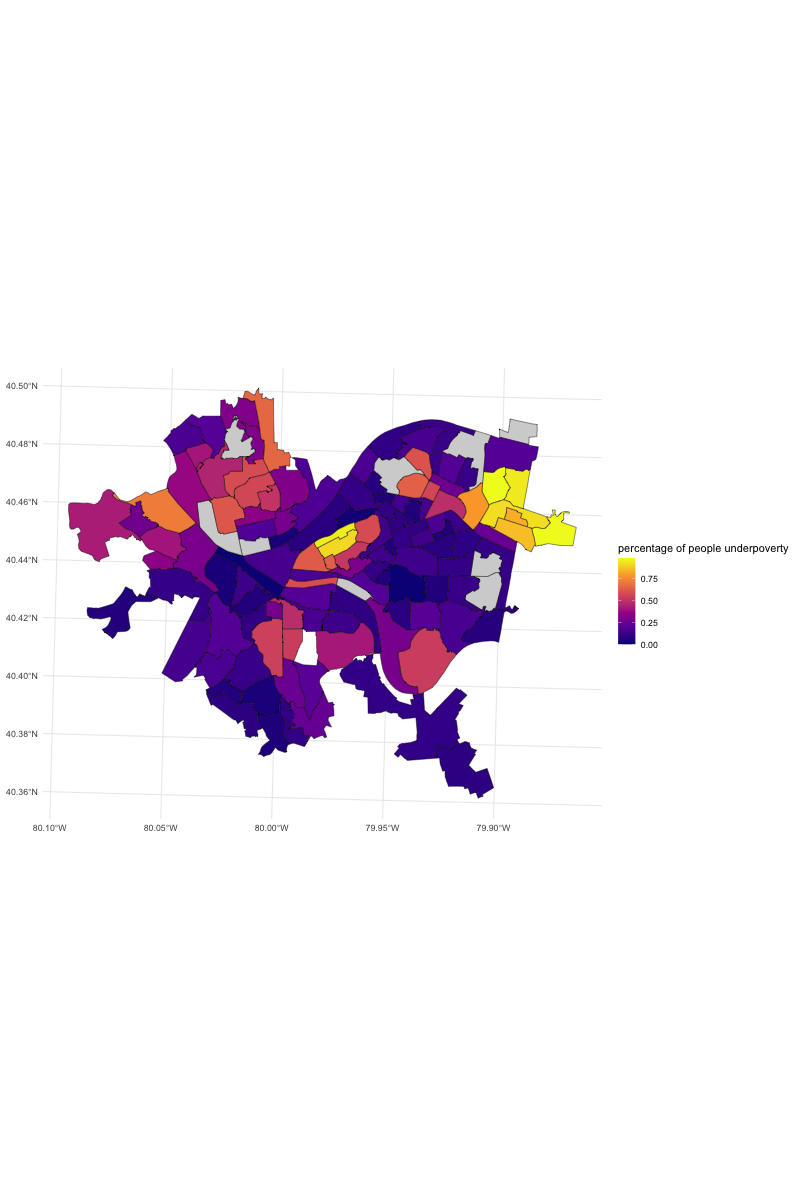

Values plotted in this chart, from the file beside it:
GEOID, total, baa, hl, minority_percentage
42003472200, 2185, 175, 71, 0.1126
42003482500, 1870, 212, 187, 0.2134
42003560500, 2322, 148, 93, 0.1038
42003170200, 4016, 765, 11, 0.1932
42003151600, 2459, 61, 114, 0.07117
42003100500, 1953, 1105, 64, 0.5986
42003051100, 848, 539, 0, 0.6356
42003050100, 1806, 1641, 2, 0.9097
42003250900, 1155, 513, 67, 0.5022
42003981200, 0, 0, 0, NA
42003010302, 4587, 518, 234, 0.1639
42003192000, 3277, 431, 101, 0.1623
42003160900, 3413, 203, 88, 0.08526
42003191900, 2183, 61, 52, 0.05176
42003310200, 3295, 215, 29, 0.07405
42003151700, 4468, 493, 401, 0.2001
42003141300, 4852, 97, 132, 0.0472
42003101100, 2484, 179, 27, 0.08293
42003080400, 1666, 76, 67, 0.08583
42003070500, 2918, 109, 372, 0.1648
42003140200, 2421, 77, 82, 0.06568
42003111400, 1289, 672, 50, 0.5601
42003431100, 3192, 331, 43, 0.1172
42003428200, 2092, 70, 34, 0.04971
42003270100, 2491, 367, 54, 0.169
42003270300, 2116, 849, 12, 0.4069
42003561900, 1883, 1765, 8, 0.9416
42003515401, 2182, 281, 260, 0.2479
42003564100, 961, 15, 31, 0.04787
42003980600, 4, 0, 0, 0
42003101900, 2740, 1625, 124, 0.6383
42003120900, 1610, 1164, 98, 0.7839
42003564800, 1636, 1116, 0, 0.6822
42003565100, 2951, 803, 184, 0.3345
42003980000, 0, 0, 0, NA
42003463900, 3015, 882, 0, 0.2925
42003111300, 2734, 465, 227, 0.2531
42003070800, 2576, 74, 217, 0.113
42003130200, 1138, 941, 0, 0.8269
42003562400, 3050, 1171, 487, 0.5436
42003982200, 5656, 535, 200, 0.13
42003281500, 1483, 491, 4, 0.3338
42003563201, 261, 0, 7, 0.02682
42003470501, 4400, 94, 0, 0.02136
42003040500, 2860, 126, 169, 0.1031
42003161000, 2740, 1074, 58, 0.4131
42003010301, 1889, 1031, 68, 0.5818
42003981100, 0, 0, 0, NA
42003472300, 1798, 100, 58, 0.08788
42003060300, 2659, 182, 95, 0.1042
42003981000, 0, 0, 0, NA
42003020100, 4416, 415, 251, 0.1508
42003080200, 1757, 87, 74, 0.09163
42003040600, 2309, 77, 35, 0.04851
42003478200, 5544, 494, 21, 0.09289
42003473100, 4630, 9, 45, 0.01166
42003080900, 1994, 153, 128, 0.1409
42003140500, 2221, 370, 164, 0.2404
42003261500, 1746, 1010, 0, 0.5785
42003469000, 4856, 2, 33, 0.007208
... 120 more rows
